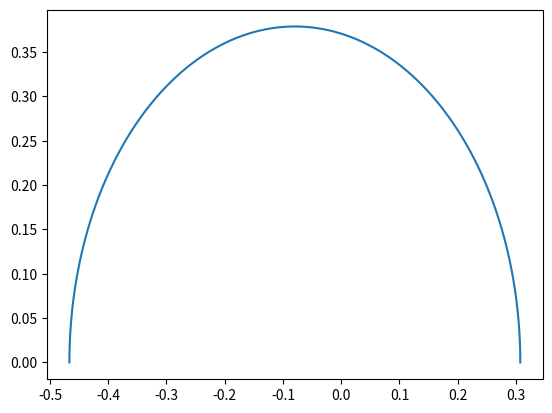

Generate this figure with matplotlib:
import numpy as np
from math import pi
import matplotlib.pyplot as plt

class planet:
    def __init__(self, name, a, e, i, w, W) -> None:
        self.name = name
        self.a = a
        self.e = e
        self.i = np.deg2rad(i)
        self.w = np.deg2rad(w)
        self.W = np.deg2rad(W)
        pass

    def orbit(self, thetaf):
        p = ( 1-self.e**2 )*self.a
        theta = np.linspace( 0, thetaf, int(1e4) )
        r = p/( 1 + self.e*np.cos(theta) )
        x = r*np.cos(theta)
        y = r*np.sin(theta)
        return x, y


planets = list()
planets.append( planet('Mercury', 0.3870993, 0.20564, 7.005, 29.13, 48.3) )
planets.append( planet('Venus', 0.723336, 0.00678, 3.3947, 54.9, 76.7) )
planets.append( planet('Earth', 1.000003, 0.01671, 0.0, 102.9, 0.0) )
planets.append( planet('Mars', 1.52371, 0.09339, 1.850, 286.5, 49.6) )
planets.append( planet('Jupiter', 5.2029, 0.0484, 1.304, 274.3, 100.4) )
planets.append( planet('Saturn', 9.537, 0.0539, 2.486, 338.9, 113.7) )
planets.append( planet('Urano', 19.189, 0.04726, 0.773, 96.9, 74.02) )
planets.append( planet('Urano', 30.0699, 0.00859, 1.77, 273.2, 131.784) )

x, y = planets[0].orbit(pi)

plt.plot(x, y)
plt.show()
